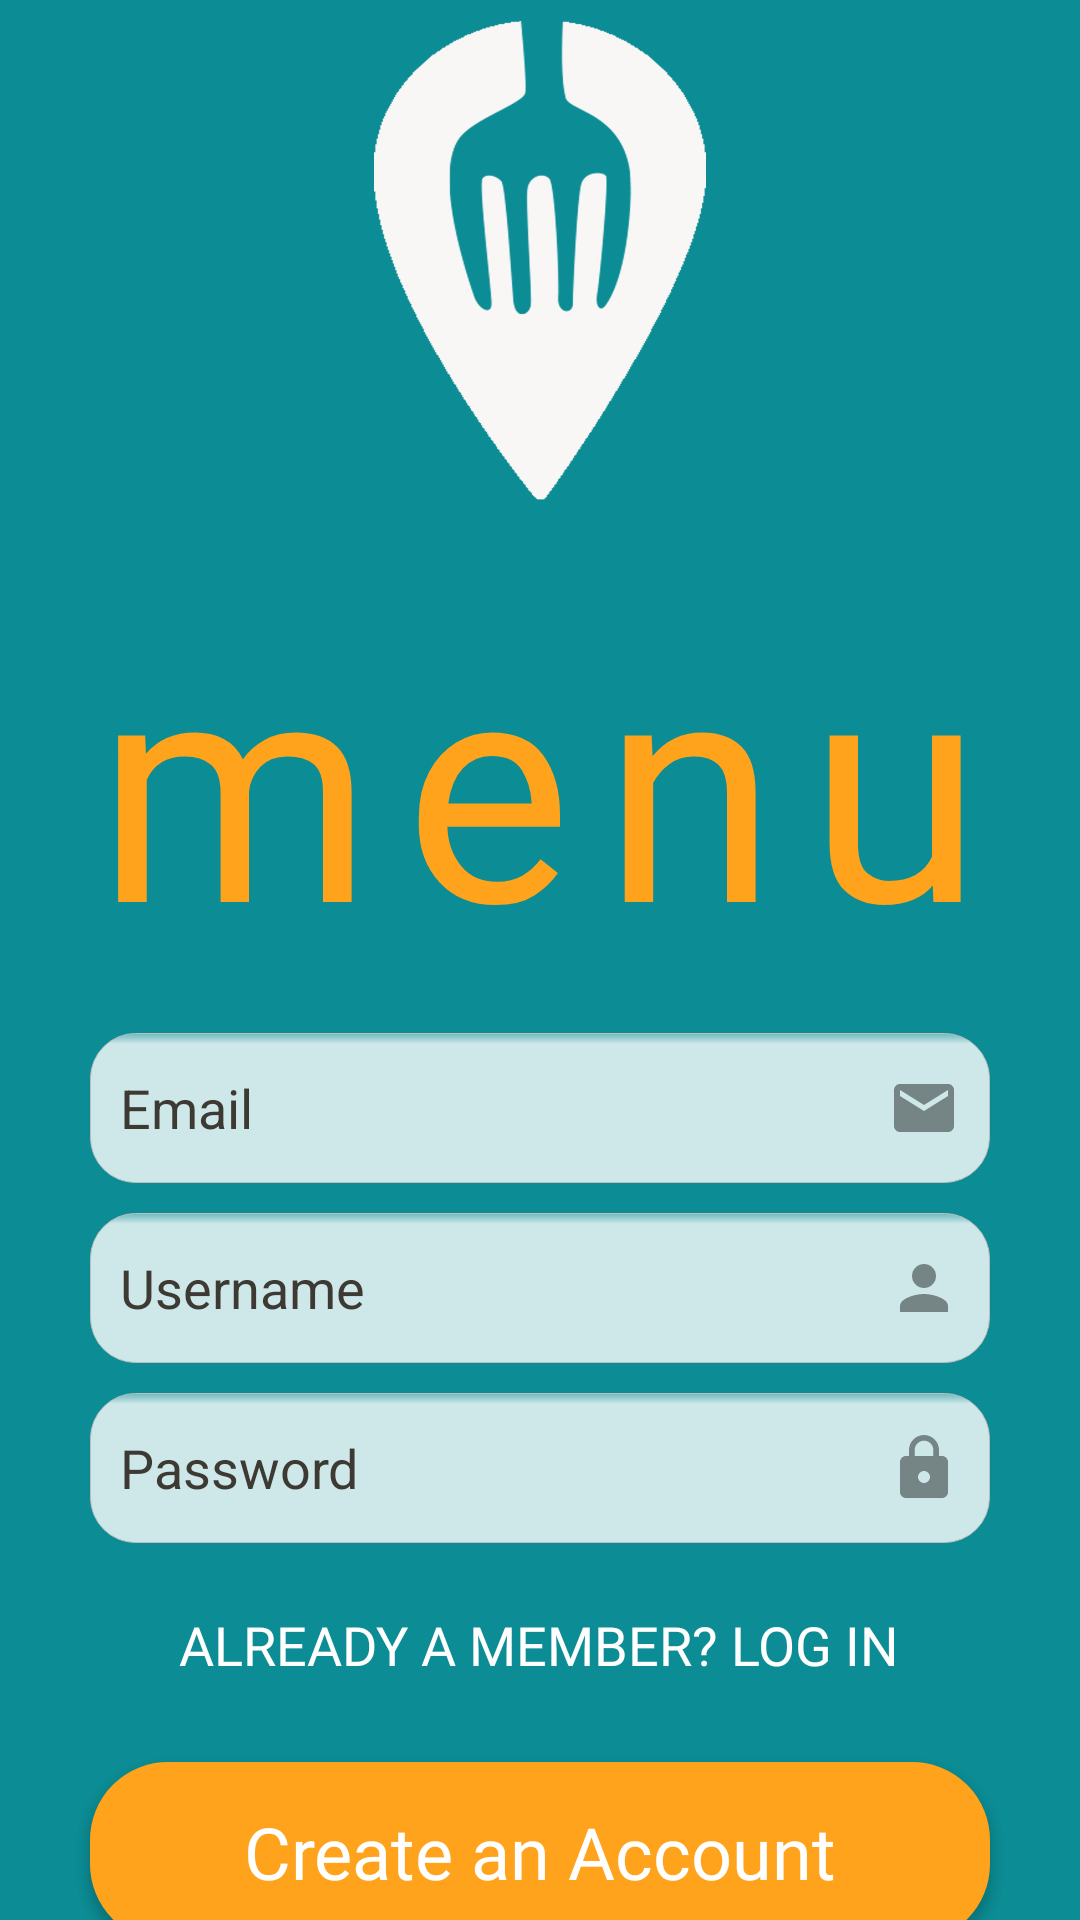

The Android layout XML behind this screen, and the referenced resources:
<!-- AndroidManifest.xml: application theme Theme.AppCompat.Light.NoActionBar -->
<!-- res/layout/register.xml -->
<?xml version="1.0" encoding="utf-8"?>

<LinearLayout xmlns:android="http://schemas.android.com/apk/res/android"
    xmlns:app="http://schemas.android.com/apk/res-auto"
    android:layout_width="fill_parent"
    android:layout_height="fill_parent"
    android:background="@color/dark_cyan"
    android:fitsSystemWindows="true"
    android:orientation="vertical"
    android:gravity="center">

    <ImageView
        android:id="@+id/imageView"
        android:layout_width="248dp"
        android:layout_height="187dp"
        android:elevation="5dp"
        android:layout_marginTop="10dp"
        app:srcCompat="@drawable/newmenulogo"/>

    <TextView
        android:id="@+id/textView12"
        android:layout_width="wrap_content"
        android:layout_height="wrap_content"
        android:fontFamily="@font/australite"
        android:letterSpacing="0.1"
        android:text="menu"
        android:textColor="@color/yellow_orange"
        android:textSize="105sp"
        android:layout_marginVertical="10dp"/>

    <EditText

        android:id="@+id/input_email"
        android:layout_width="300dp"
        android:layout_height="50dp"
        android:layout_alignParentStart="true"
        android:layout_alignParentEnd="true"
        android:layout_alignParentBottom="true"
        android:background="@drawable/rounded_border"
        android:baselineAligned="false"
        android:fontFamily="sans-serif"
        android:hint="Email"
        android:ems="10"
        android:inputType="textPersonName"
        android:padding="10dp"
        android:drawableRight="@drawable/ic_email"
        android:textColorHint="#3d3a33"
        android:textSize="18sp"
        android:typeface="normal"
        android:layout_marginVertical="5dp"/>

    <EditText
        android:id="@+id/input_name"
        android:layout_width="300dp"
        android:layout_height="50dp"
        android:background="@drawable/rounded_border"
        android:drawableRight="@drawable/ic_person"
        android:fontFamily="sans-serif"
        android:hint="Username"
        android:inputType="textPersonName"
        android:padding="10dp"
        android:textColorHint="#3d3a33"
        android:textSize="18sp"
        android:typeface="normal"
        android:layout_marginVertical="5dp"/>

    <EditText
        android:id="@+id/input_password"
        android:layout_width="300dp"
        android:layout_height="50dp"
        android:background="@drawable/rounded_border"
        android:drawableRight="@drawable/ic_lock"
        android:ems="10"
        android:fontFamily="sans-serif"
        android:hint="Password"
        android:inputType="textPersonName"
        android:padding="10dp"
        android:textColorHint="#3d3a33"
        android:textSize="18sp"
        android:typeface="normal"
        android:layout_marginVertical="5dp"/>

    <Button
        android:id="@+id/link_login"
        android:layout_width="wrap_content"
        android:layout_height="wrap_content"
        android:layout_marginVertical="5dp"
        android:background="@color/transparent"
        android:fontFamily="@font/airbnbcereallight"
        android:gravity="center"
        android:onClick="goToLogin"
        android:text="Already a member? Log In"
        android:textColor="@color/white"
        android:textSize="18dp" />

    <Button
        android:id="@+id/btn_signup"
        android:layout_width="300dp"
        android:layout_height="60dp"
        android:background="@drawable/signupbutton"
        android:clickable="true"
        android:fontFamily="@font/airbnbcerealbold"
        android:padding="12dp"
        android:text="Create an Account"
        android:textAllCaps="false"
        android:textColor="#ffffff"
        android:textSize="24sp"
        android:layout_marginVertical="10dp"/>

</LinearLayout>
<!-- resources referenced by this layout -->
<resources>
  <color name="dark_cyan">#0c8c94</color>
  <color name="transparent">#00000000</color>
  <color name="white">#FFFFFF</color>
  <color name="yellow_orange">#fea31b</color>
  <!-- drawable ic_email (drawable) -->
  <vector android:alpha="0.43" android:height="24dp"
      android:viewportHeight="24.0" android:viewportWidth="24.0"
      android:width="24dp" xmlns:android="http://schemas.android.com/apk/res/android">
      <path android:fillColor="#FF000000" android:pathData="M20,4L4,4c-1.1,0 -1.99,0.9 -1.99,2L2,18c0,1.1 0.9,2 2,2h16c1.1,0 2,-0.9 2,-2L22,6c0,-1.1 -0.9,-2 -2,-2zM20,8l-8,5 -8,-5L4,6l8,5 8,-5v2z"/>
  </vector>
  <!-- drawable ic_lock (drawable) -->
  <vector android:alpha="0.43" android:height="24dp"
      android:viewportHeight="24.0" android:viewportWidth="24.0"
      android:width="24dp" xmlns:android="http://schemas.android.com/apk/res/android">
      <path android:fillColor="#FF000000" android:pathData="M18,8h-1L17,6c0,-2.76 -2.24,-5 -5,-5S7,3.24 7,6v2L6,8c-1.1,0 -2,0.9 -2,2v10c0,1.1 0.9,2 2,2h12c1.1,0 2,-0.9 2,-2L20,10c0,-1.1 -0.9,-2 -2,-2zM12,17c-1.1,0 -2,-0.9 -2,-2s0.9,-2 2,-2 2,0.9 2,2 -0.9,2 -2,2zM15.1,8L8.9,8L8.9,6c0,-1.71 1.39,-3.1 3.1,-3.1 1.71,0 3.1,1.39 3.1,3.1v2z"/>
  </vector>
  <!-- drawable ic_person (drawable) -->
  <vector android:alpha="0.43" android:height="24dp"
      android:viewportHeight="24.0" android:viewportWidth="24.0"
      android:width="24dp" xmlns:android="http://schemas.android.com/apk/res/android">
      <path android:fillColor="#FF000000" android:pathData="M12,12c2.21,0 4,-1.79 4,-4s-1.79,-4 -4,-4 -4,1.79 -4,4 1.79,4 4,4zM12,14c-2.67,0 -8,1.34 -8,4v2h16v-2c0,-2.66 -5.33,-4 -8,-4z"/>
  </vector>
  <!-- drawable signupbutton (drawable) -->
  <?xml version="1.0" encoding="utf-8"?>
  <shape
      xmlns:android="http://schemas.android.com/apk/res/android">
      <stroke
          android:width="2dp"
          android:color="@color/yellow_orange"/>
      <corners
          android:radius="25dp" />
  
      <padding
          android:left="2dp"
          android:right="2dp"
          android:top="2dp"
          android:bottom="2dp"/>
  
      <solid android:color="@color/yellow_orange"/>
  
  </shape>
</resources>
